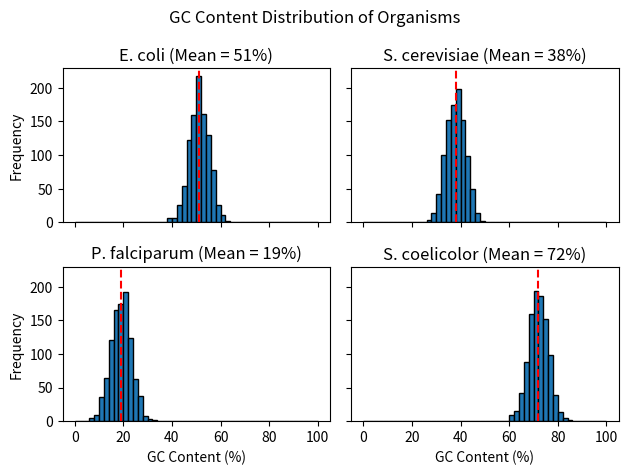

Source code (Python):
import numpy as np
import matplotlib.pyplot as plt

rng = np.random.default_rng(3)

organisms = ["E. coli", "S. cerevisiae",
             "P. falciparum", "S. coelicolor"]

mean_gc = [51, 38, 19, 72]

# Create 2x2 subplot grid
fig, axes = plt.subplots(2, 2, sharex=True, sharey=True)

bins = np.arange(0, 101, 2)

# Flatten axes
axes = axes.flatten()

for i, ax in enumerate(axes):

    gc = rng.normal(mean_gc[i], 4, size=1000)

    ax.hist(gc, bins=bins, edgecolor='black')

    # Mean dashed line
    ax.axvline(mean_gc[i], color='red', linestyle='--')

    ax.set_title(f"{organisms[i]} (Mean = {mean_gc[i]}%)")

# Label outer axes
axes[0].set_ylabel("Frequency")
axes[2].set_ylabel("Frequency")

axes[2].set_xlabel("GC Content (%)")
axes[3].set_xlabel("GC Content (%)")

fig.suptitle("GC Content Distribution of Organisms")

plt.tight_layout()

plt.show()
